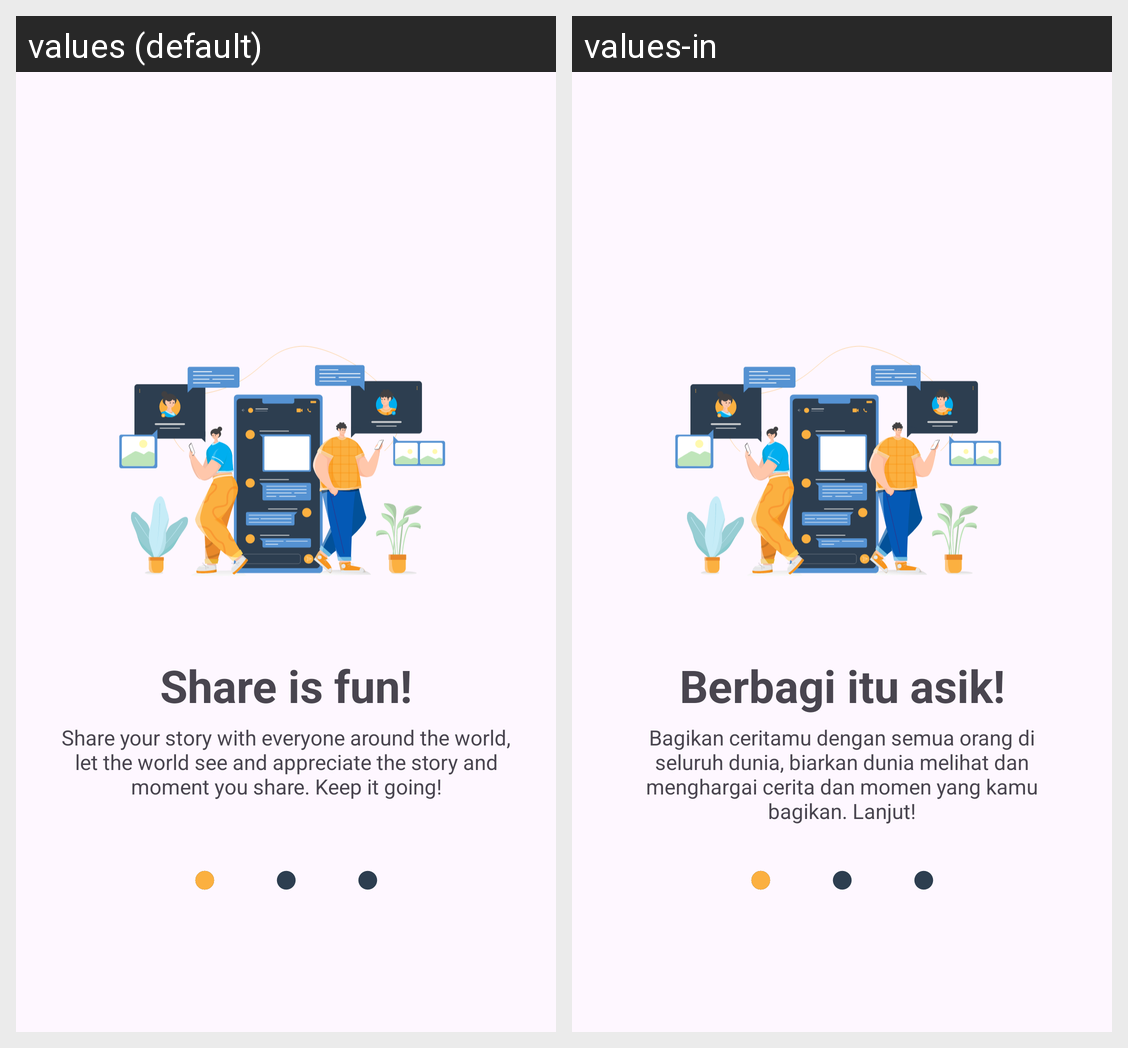

This grid shows one Android layout under two languages. Give, for every string resource on the screen, its name, the default text and each shown locale's text.
Android screen res/layout/activity_welcome.xml rendered under 2 locales, left to right: values (default), values-in. Device: Nexus 5 (rendered at 1080×1920; each locale shown at half size, 540×960, under a caption strip naming it); theme Theme.StoryApp.
Strings drawn on this screen, with the default value and each locale's value (text and hints the layout hard-codes, and strings that could not be matched under every locale, appear in the picture but are not listed):

share_is_fun
  values: Share is fun!
  values-in: Berbagi itu asik!

exp_share
  values: Share your story with everyone around the world, let the world see and appreciate the story and moment you share. Keep it going!
  values-in: Bagikan ceritamu dengan semua orang di seluruh dunia, biarkan dunia melihat dan menghargai cerita dan momen yang kamu bagikan. Lanjut!
